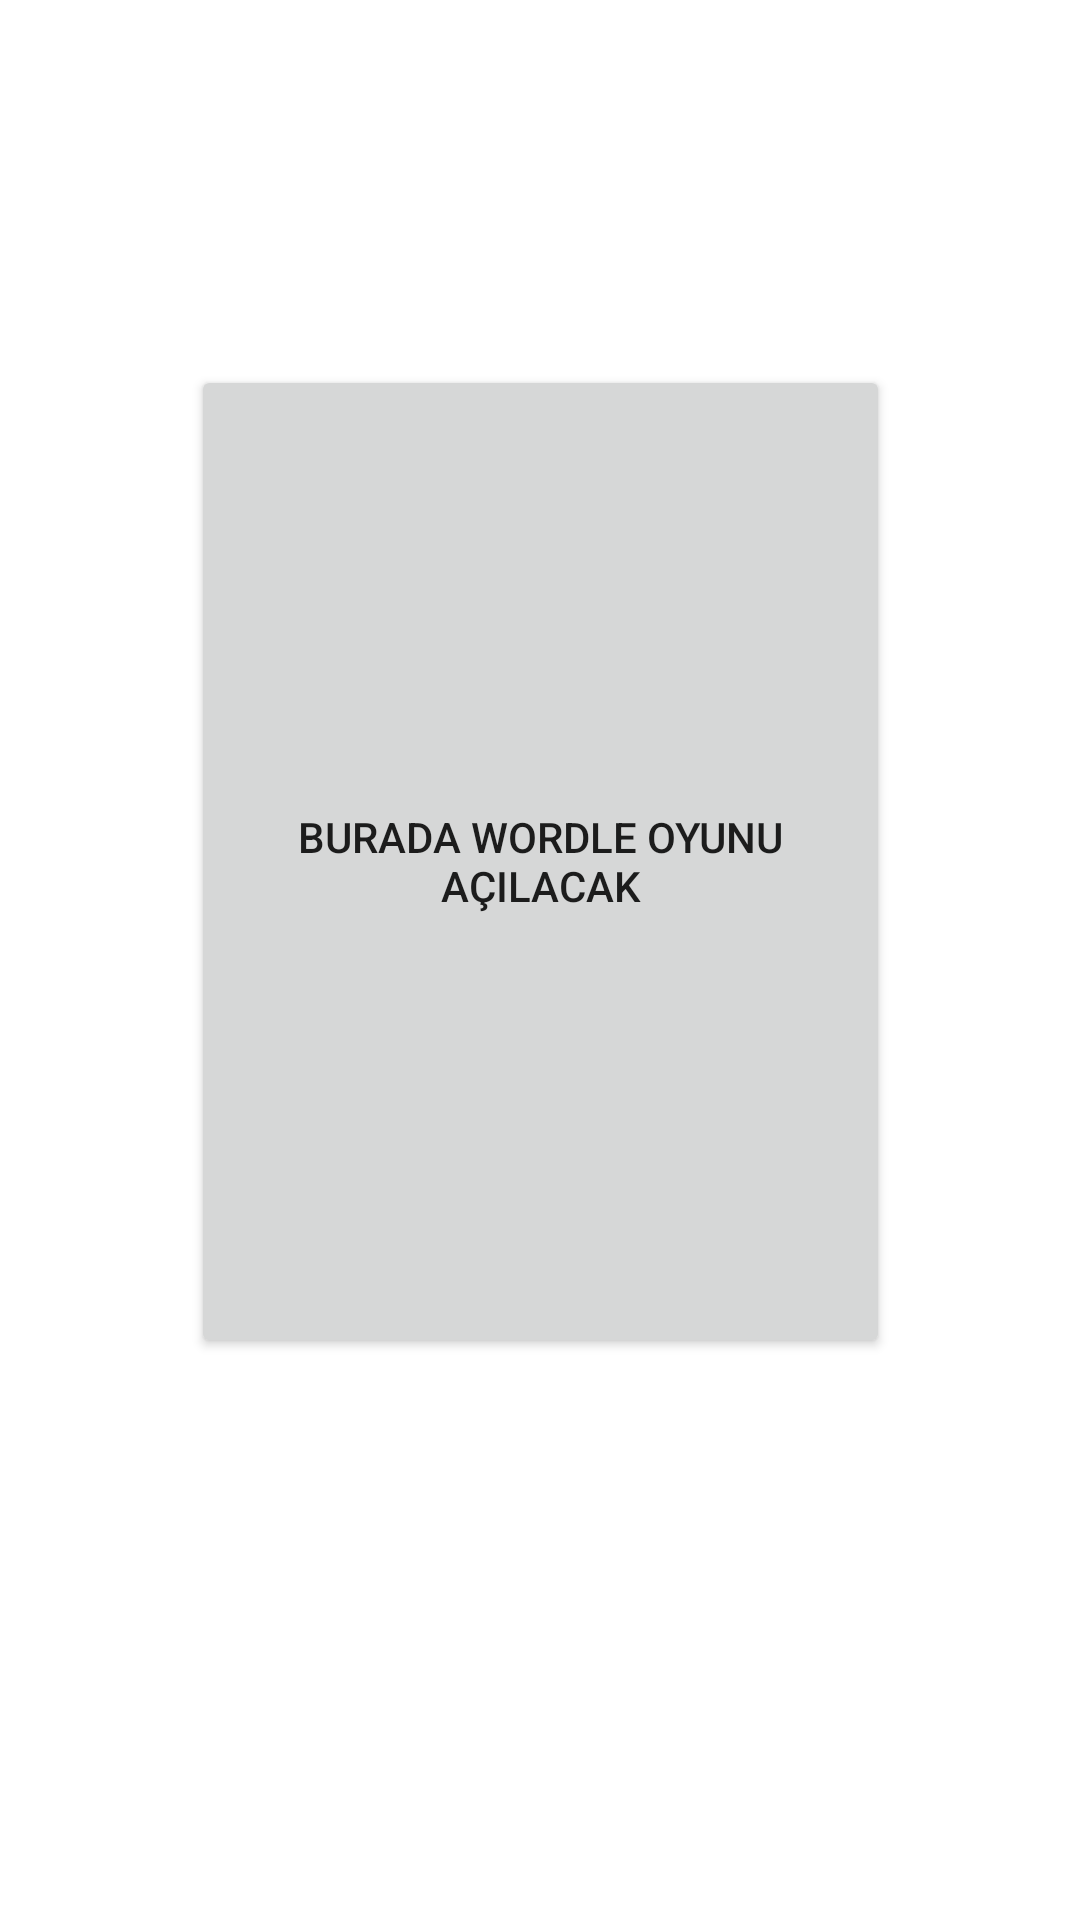

Reconstruct the res/layout file that produces this screen, plus the resources it refers to.
<!-- AndroidManifest.xml: application theme Theme.KelimeTahminOyunu -->
<!-- res/layout/activity_oyun_ekrani.xml -->
<?xml version="1.0" encoding="utf-8"?>
<androidx.constraintlayout.widget.ConstraintLayout xmlns:android="http://schemas.android.com/apk/res/android"
    xmlns:app="http://schemas.android.com/apk/res-auto"
    xmlns:tools="http://schemas.android.com/tools"
    android:id="@+id/main"
    android:layout_width="match_parent"
    android:layout_height="match_parent"
    tools:context=".OyunEkrani">

    <Button
        android:id="@+id/button9"
        android:layout_width="233dp"
        android:layout_height="331dp"
        android:layout_marginStart="89dp"
        android:layout_marginTop="167dp"
        android:layout_marginEnd="89dp"
        android:layout_marginBottom="233dp"
        android:text="Burada wordle oyunu açılacak"
        app:layout_constraintBottom_toBottomOf="parent"
        app:layout_constraintEnd_toEndOf="parent"
        app:layout_constraintStart_toStartOf="parent"
        app:layout_constraintTop_toTopOf="parent" />
</androidx.constraintlayout.widget.ConstraintLayout>
<!-- resources referenced by this layout -->
<resources>
  <style name="Theme.KelimeTahminOyunu" parent="Theme.MaterialComponents.DayNight.DarkActionBar">
          
          <item name="colorPrimary">@color/purple_500</item>
          <item name="colorPrimaryVariant">@color/purple_700</item>
          <item name="colorOnPrimary">@color/white</item>
          
          <item name="colorSecondary">@color/teal_200</item>
          <item name="colorSecondaryVariant">@color/teal_700</item>
          <item name="colorOnSecondary">@color/black</item>
          
          <item name="android:statusBarColor">?attr/colorPrimaryVariant</item>
          
      </style>
  <!-- not gathered from this repository: default colours our renderer supplied (Android Studio template values) -->
  <color name="purple_500">#FF6200EE</color>
  <color name="purple_700">#FF3700B3</color>
  <color name="teal_200">#FF03DAC5</color>
  <color name="teal_700">#FF018786</color>
  <color name="black">#FF000000</color>
  <color name="white">#FFFFFFFF</color>
</resources>
